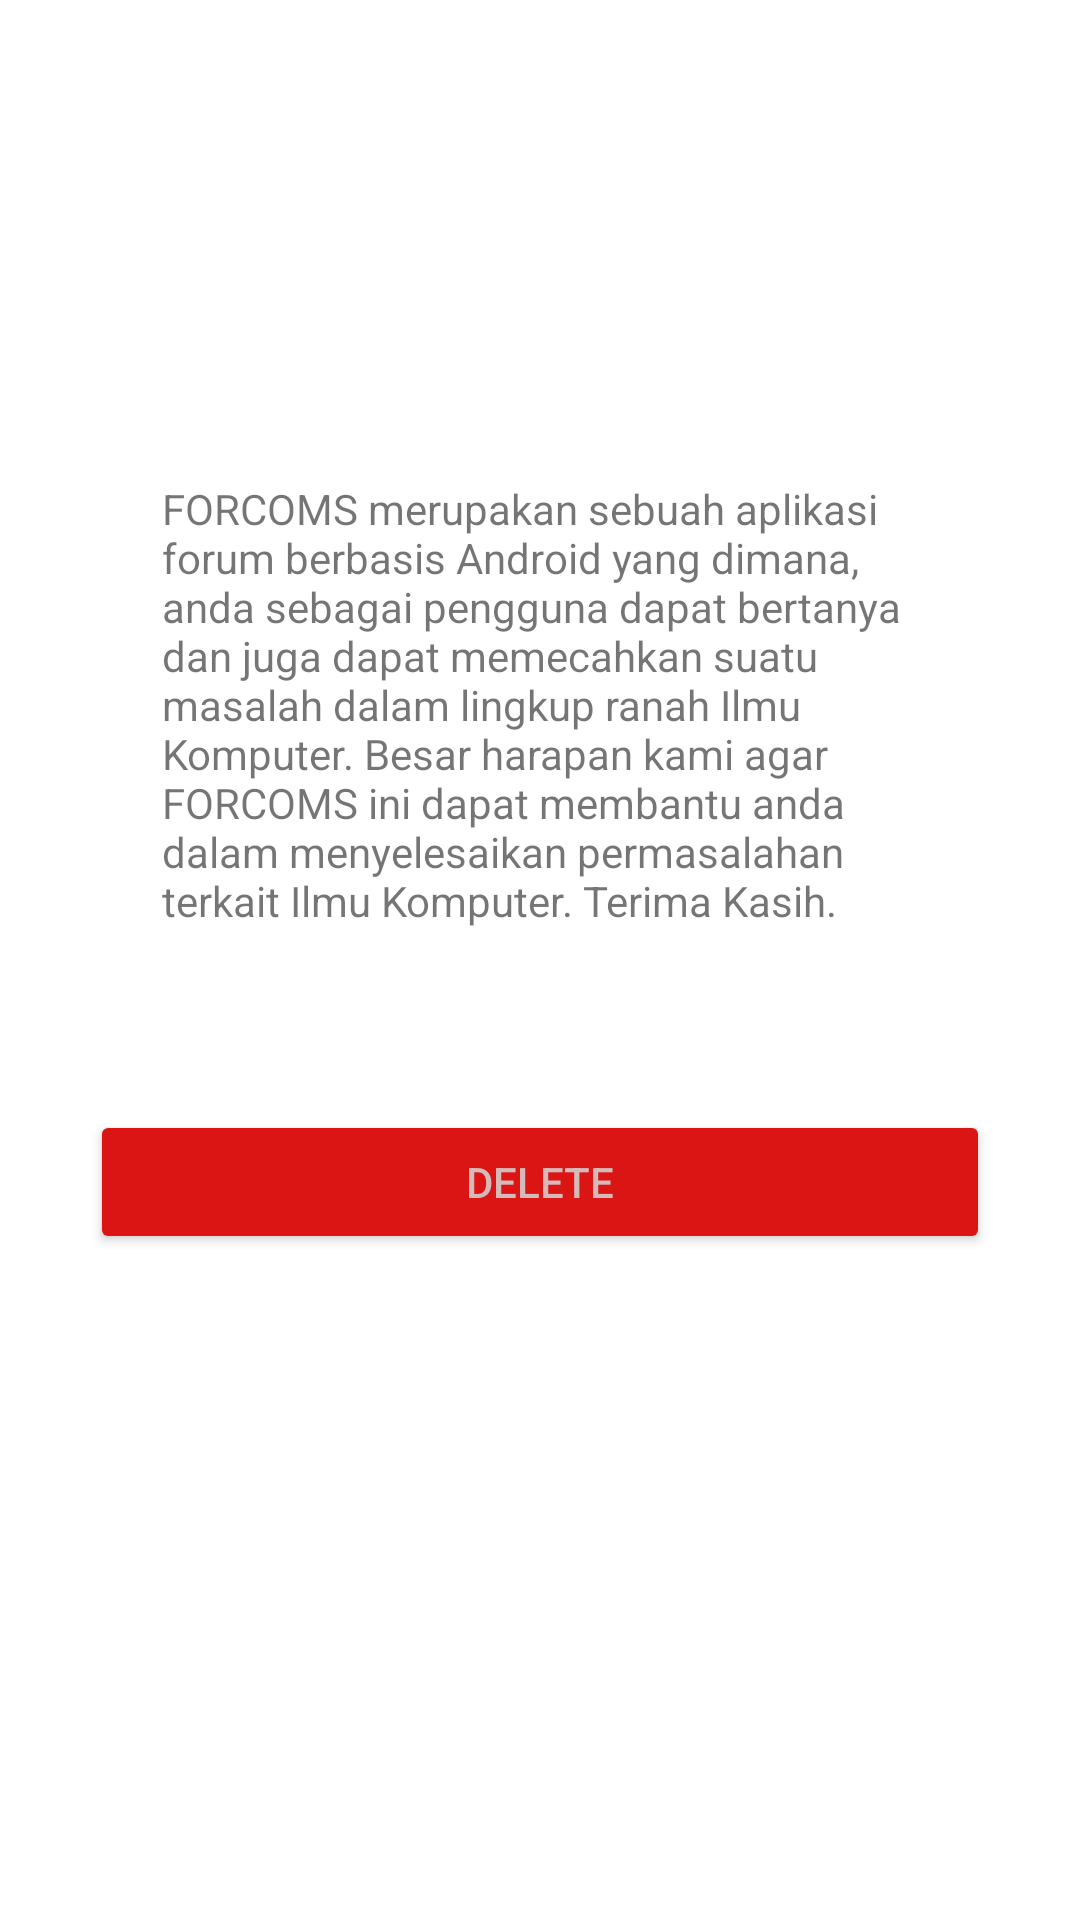

This screen was rendered from an Android layout file. Write that file and the resources it references.
<!-- AndroidManifest.xml: application theme Theme.FORCOMS -->
<!-- res/layout/fragment_delete_comment.xml -->
<?xml version="1.0" encoding="utf-8"?>
<LinearLayout xmlns:android="http://schemas.android.com/apk/res/android"
    xmlns:tools="http://schemas.android.com/tools"
    android:layout_width="match_parent"
    android:layout_height="match_parent"
    tools:context=".LandingActivity"
    android:orientation="vertical"
    android:paddingHorizontal="30dp">

    <TextView
        android:layout_width="match_parent"
        android:layout_height="200dp"
        android:text="@string/description_forcoms_definition"
        android:layout_marginStart="24dp"
        android:layout_marginTop="160dp"
        android:layout_marginEnd="24dp"/>


    <Button
        android:id="@+id/button_activity_delete_comment"
        android:layout_width="match_parent"
        android:layout_height="wrap_content"
        android:layout_marginTop="10dp"
        android:text="@string/button_delete"
        android:backgroundTint="@color/red"/>

</LinearLayout>
<!-- resources referenced by this layout -->
<resources>
  <color name="red">#db1514</color>
  <string name="button_delete">delete</string>
  <string name="description_forcoms_definition">FORCOMS merupakan sebuah aplikasi forum berbasis Android yang dimana, anda sebagai pengguna dapat bertanya dan juga dapat memecahkan suatu masalah dalam lingkup ranah Ilmu Komputer. Besar harapan kami agar FORCOMS ini dapat membantu anda dalam menyelesaikan permasalahan terkait Ilmu Komputer. Terima Kasih.</string>
  <style name="Theme.FORCOMS" parent="Theme.MaterialComponents.DayNight.DarkActionBar">
          
          <item name="colorPrimary">@color/gray</item>
          <item name="colorPrimaryVariant">@color/darkGrey</item>
          <item name="colorOnPrimary">@color/white</item>
          
          <item name="colorSecondary">@color/teal_200</item>
          <item name="colorSecondaryVariant">@color/teal_700</item>
          <item name="colorOnSecondary">@color/black</item>
          
          <item name="android:statusBarColor" tools:targetApi="l">?attr/colorPrimaryVariant</item>
  
          <item name="android:titleTextAppearance">@color/black</item>
          <item name="android:actionMenuTextColor">@color/black</item>
          <item name="android:colorForeground">@color/darkGrey</item>
          
      </style>
  <color name="gray">#bebebe</color>
  <color name="darkGrey">#d3d3d3</color>
  <color name="white">#FFFFFFFF</color>
  <color name="teal_200">#FF03DAC5</color>
  <color name="teal_700">#FF018786</color>
  <color name="black">#FF000000</color>
</resources>
